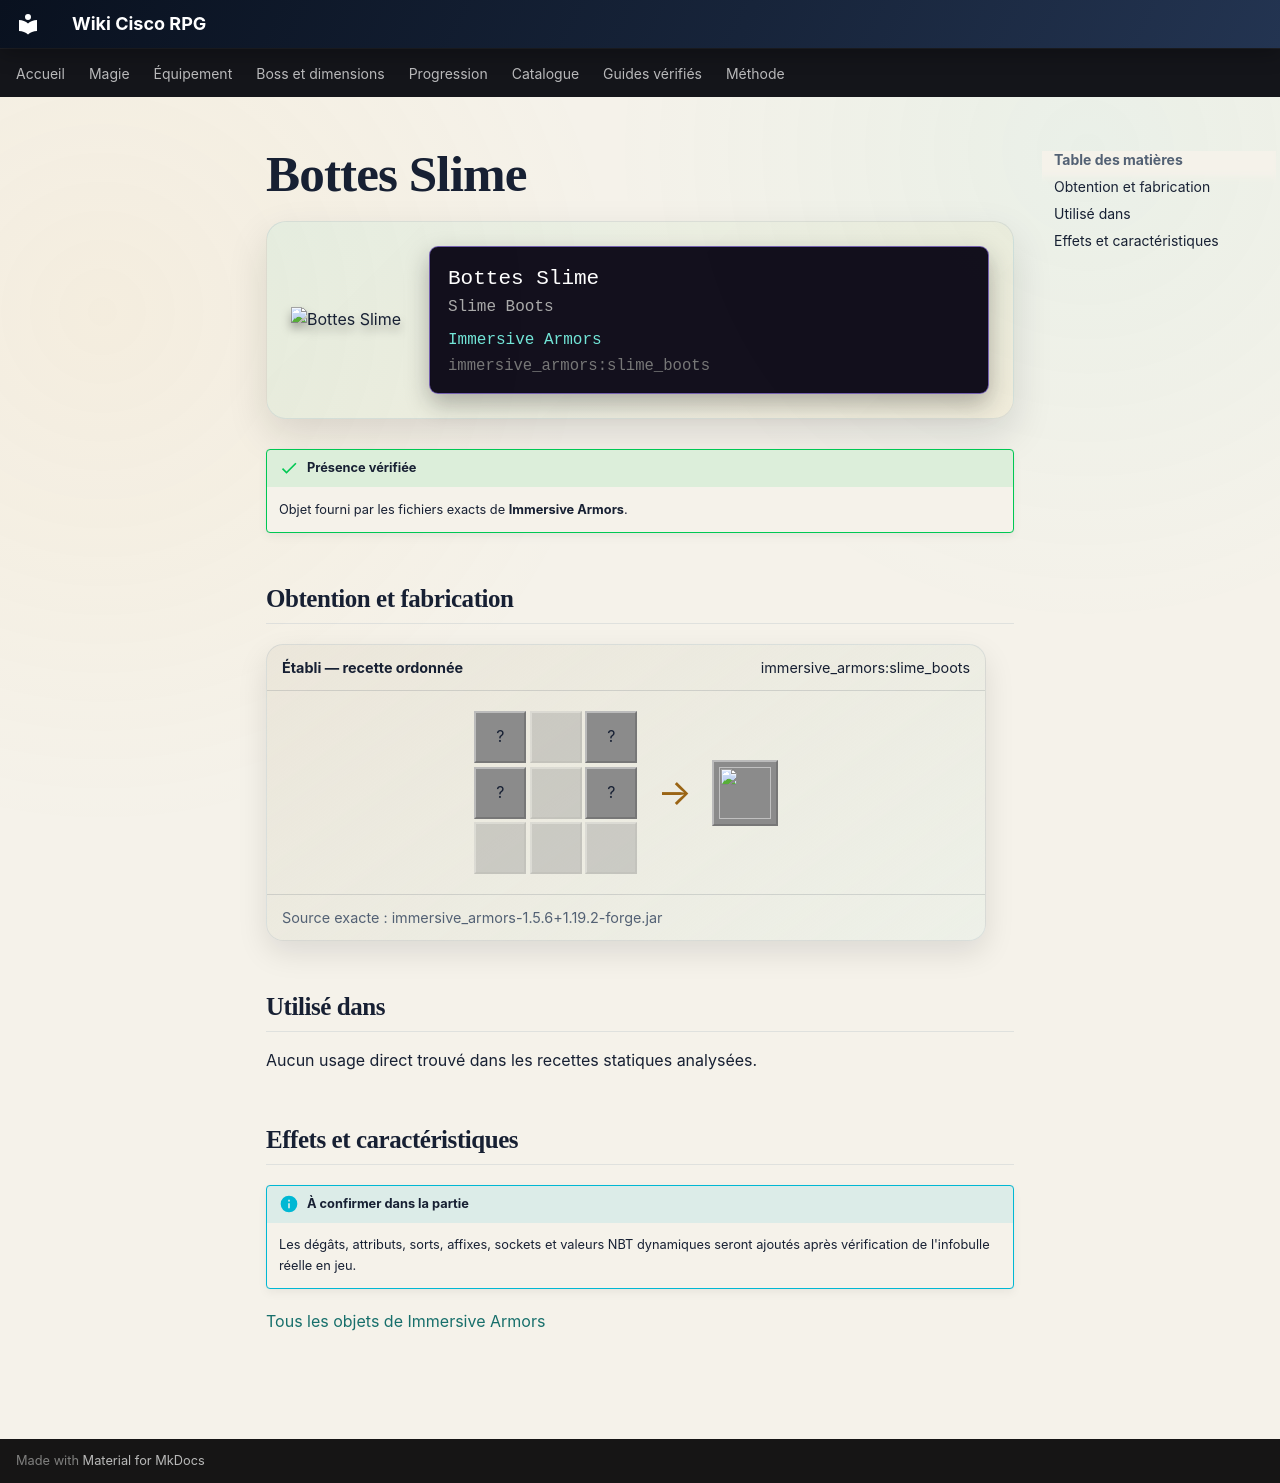

repository: Kloups-Dev/wiki-cisco-rpg · page: catalogue/objets/immersive_armors/slime_boots/index.html · generator: mkdocs

# Bottes Slime

<div class="mc-item-showcase">
<img class="mc-item-icon" src="../../../../assets/generated/items/immersive_armors/slime_boots.png" alt="Bottes Slime">
<div class="mc-tooltip-card">
<div class="mc-tooltip-card__name">Bottes Slime</div>
<div class="mc-tooltip-card__alias">Slime Boots</div>
<div class="mc-tooltip-card__mod">Immersive Armors</div>
<div class="mc-tooltip-card__id">immersive_armors:slime_boots</div>
</div>
</div>

!!! success "Présence vérifiée"
    Objet fourni par les fichiers exacts de **Immersive Armors**.

## Obtention et fabrication

<div class="jei-recipe"><div class="jei-recipe__head"><strong>Établi — recette ordonnée</strong><span>immersive_armors:slime_boots</span></div><div class="jei-recipe__body"><div class="jei-grid"><span class="jei-slot" title="Slime Ball (minecraft:slime_ball)">?</span><span class="jei-slot jei-slot--empty"></span><span class="jei-slot" title="Slime Ball (minecraft:slime_ball)">?</span><span class="jei-slot" title="Slime Ball (minecraft:slime_ball)">?</span><span class="jei-slot jei-slot--empty"></span><span class="jei-slot" title="Slime Ball (minecraft:slime_ball)">?</span><span class="jei-slot jei-slot--empty"></span><span class="jei-slot jei-slot--empty"></span><span class="jei-slot jei-slot--empty"></span></div><span class="jei-arrow">→</span><span class="jei-slot jei-slot--result"><img src="../../../../assets/generated/items/immersive_armors/slime_boots.png" alt=""></span></div><div class="jei-recipe__source">Source exacte : immersive_armors-1.5.6+1.19.2-forge.jar</div></div>

## Utilisé dans

Aucun usage direct trouvé dans les recettes statiques analysées.

## Effets et caractéristiques

!!! info "À confirmer dans la partie"
    Les dégâts, attributs, sorts, affixes, sockets et valeurs NBT dynamiques seront ajoutés après vérification de l'infobulle réelle en jeu.

[Tous les objets de Immersive Armors](../../../contenu/immersive-armors.md)
